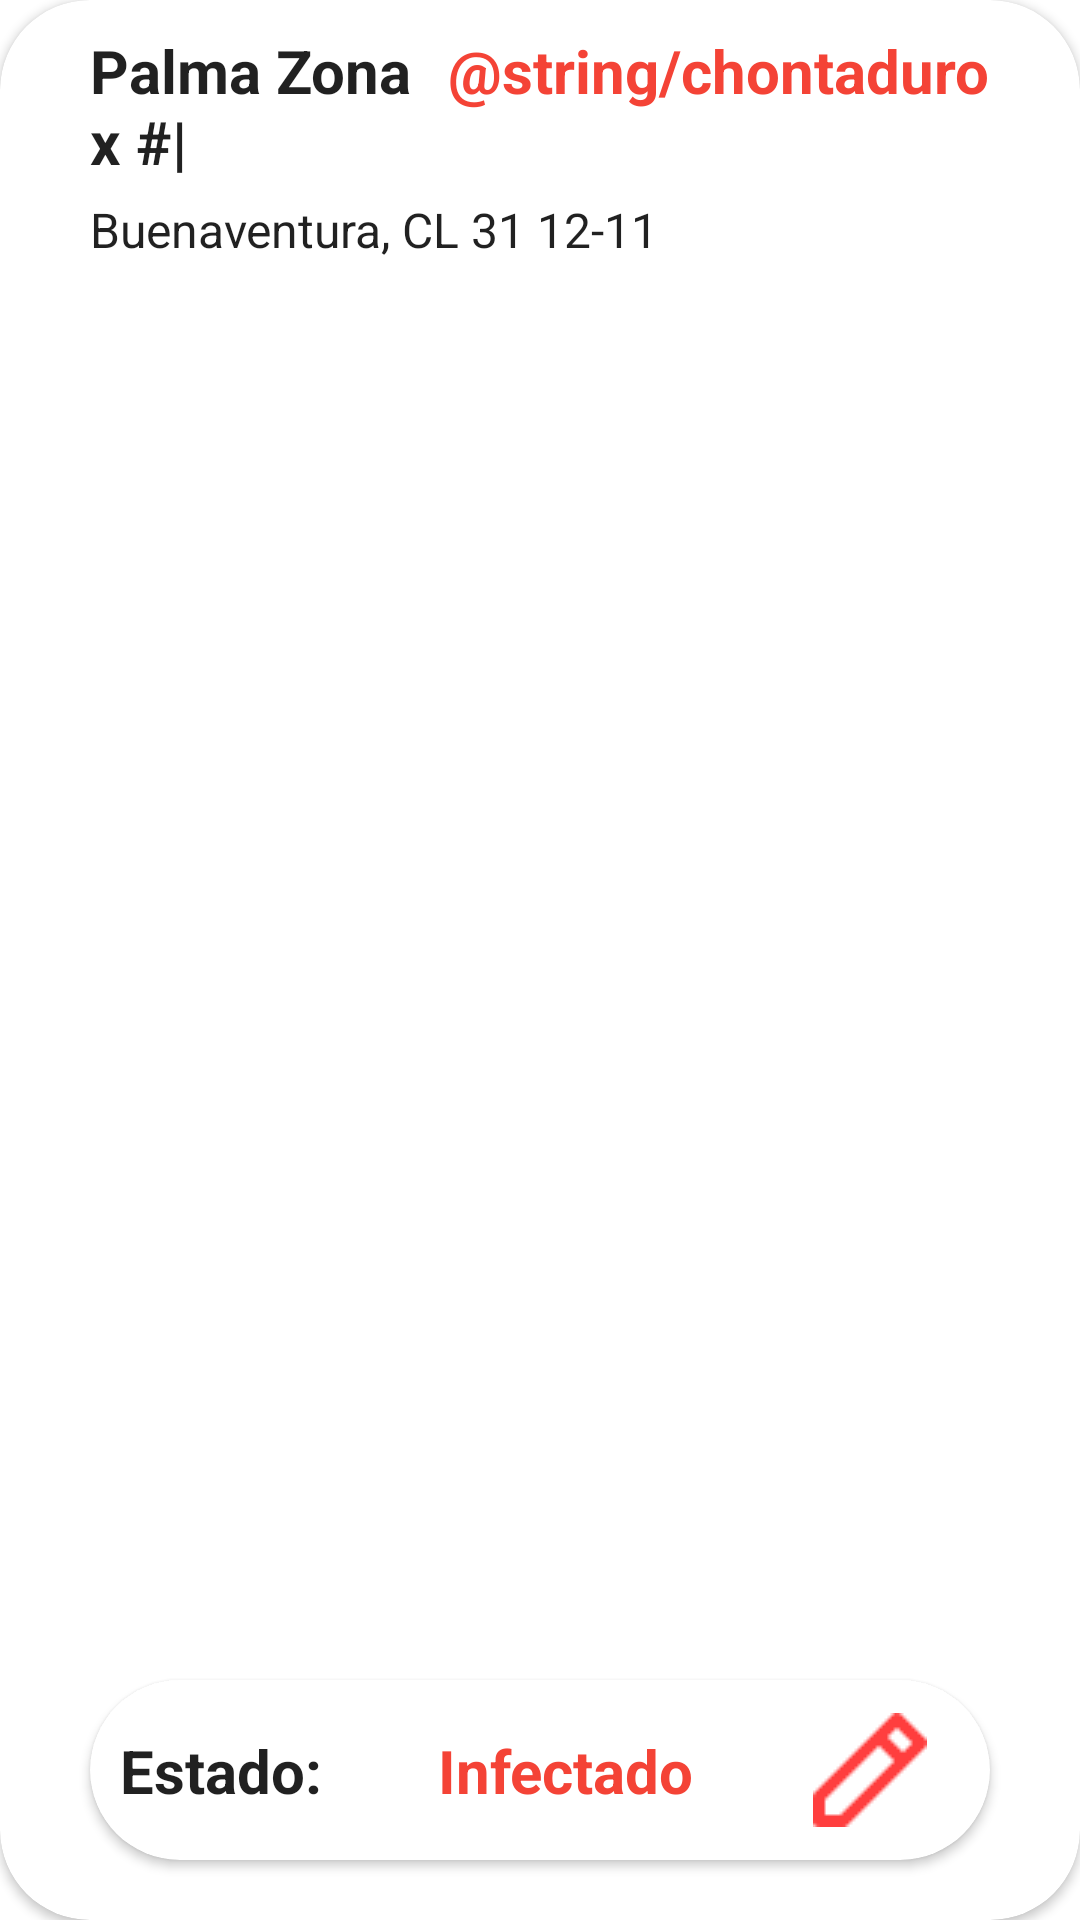

Layout XML and referenced resources for this Android screen:
<!-- AndroidManifest.xml: application theme Theme.SmarTree -->
<!-- res/layout/palm_row.xml -->
<?xml version="1.0" encoding="utf-8"?>
<androidx.cardview.widget.CardView xmlns:android="http://schemas.android.com/apk/res/android"
    xmlns:app="http://schemas.android.com/apk/res-auto"
    xmlns:tools="http://schemas.android.com/tools"
    android:id="@+id/palmCard"
    android:layout_width="match_parent"
    android:layout_height="160dp"
    app:cardCornerRadius="30dp"
    app:layout_constraintBottom_toBottomOf="parent"
    app:layout_constraintEnd_toEndOf="parent"
    app:layout_constraintStart_toStartOf="parent"
    tools:visibility="visible">

    <androidx.constraintlayout.widget.ConstraintLayout
        android:layout_width="match_parent"
        android:layout_height="match_parent">

        <TextView
            android:id="@+id/nameCard"
            android:layout_width="0dp"
            android:layout_height="wrap_content"
            android:layout_marginStart="30dp"
            android:layout_marginTop="10dp"
            android:layout_marginEnd="4dp"
            android:text="Palma Zona x #|"
            android:textColor="?android:attr/textColorPrimary"
            android:textSize="20sp"
            android:textStyle="bold"
            app:layout_constraintEnd_toStartOf="@+id/typeCard"
            app:layout_constraintStart_toStartOf="parent"
            app:layout_constraintTop_toTopOf="parent" />

        <TextView
            android:id="@+id/addressCard"
            android:layout_width="0dp"
            android:layout_height="wrap_content"
            android:layout_marginStart="30dp"
            android:layout_marginTop="5dp"
            android:layout_marginEnd="30dp"
            android:text="Buenaventura, CL 31 12-11"
            android:textColor="?android:attr/textColorPrimary"
            android:textSize="16sp"
            app:layout_constraintEnd_toEndOf="parent"
            app:layout_constraintStart_toStartOf="parent"
            app:layout_constraintTop_toBottomOf="@+id/nameCard" />

        <androidx.cardview.widget.CardView
            android:layout_width="match_parent"
            android:layout_height="60dp"
            android:layout_marginStart="30dp"
            android:layout_marginEnd="30dp"
            android:layout_marginBottom="20dp"
            android:visibility="visible"
            app:cardCornerRadius="30dp"
            app:layout_constraintBottom_toBottomOf="parent"
            app:layout_constraintEnd_toEndOf="parent"
            app:layout_constraintStart_toStartOf="parent">

            <androidx.constraintlayout.widget.ConstraintLayout
                android:layout_width="match_parent"
                android:layout_height="match_parent">

                <TextView
                    android:id="@+id/textView9"
                    android:layout_width="wrap_content"
                    android:layout_height="wrap_content"
                    android:layout_marginStart="10dp"
                    android:text="Estado:"
                    android:textColor="?android:attr/textColorPrimary"
                    android:textSize="20sp"
                    android:textStyle="bold"
                    app:layout_constraintBottom_toBottomOf="parent"
                    app:layout_constraintStart_toStartOf="parent"
                    app:layout_constraintTop_toTopOf="parent" />

                <TextView
                    android:id="@+id/statusCard"
                    android:layout_width="wrap_content"
                    android:layout_height="wrap_content"
                    android:text="Infectado"
                    android:textColor="#F44336"
                    android:textSize="20sp"
                    android:textStyle="bold"
                    app:layout_constraintBottom_toBottomOf="parent"
                    app:layout_constraintEnd_toStartOf="@+id/imgCard"
                    app:layout_constraintStart_toEndOf="@+id/textView9"
                    app:layout_constraintTop_toTopOf="parent" />

                <ImageView
                    android:id="@+id/imgCard"
                    android:layout_width="40dp"
                    android:layout_height="wrap_content"
                    android:layout_marginEnd="20dp"
                    android:src="@drawable/edit_img"
                    app:layout_constraintBottom_toBottomOf="parent"
                    app:layout_constraintEnd_toEndOf="parent"
                    app:layout_constraintTop_toTopOf="parent" />
            </androidx.constraintlayout.widget.ConstraintLayout>
        </androidx.cardview.widget.CardView>

        <TextView
            android:id="@+id/typeCard"
            android:layout_width="wrap_content"
            android:layout_height="wrap_content"
            android:layout_marginTop="10dp"
            android:layout_marginEnd="30dp"
            android:text="@string/chontaduro"
            android:textColor="#F44336"
            android:textSize="20sp"
            android:textStyle="bold"
            app:layout_constraintEnd_toEndOf="parent"
            app:layout_constraintTop_toTopOf="parent" />
    </androidx.constraintlayout.widget.ConstraintLayout>
</androidx.cardview.widget.CardView>
<!-- resources referenced by this layout -->
<resources>
  <!-- drawable edit_img: png bitmap (drawable, 343 bytes) -->
  <style name="Theme.SmarTree" parent="Theme.MaterialComponents.DayNight.DarkActionBar">
          
          <item name="colorPrimary">@color/purple_500</item>
          <item name="colorPrimaryVariant">@color/purple_700</item>
          <item name="colorOnPrimary">@color/white</item>
          
          <item name="colorSecondary">@color/teal_200</item>
          <item name="colorSecondaryVariant">@color/teal_700</item>
          <item name="colorOnSecondary">@color/black</item>
          
          <item name="android:statusBarColor" tools:targetApi="l">?attr/colorPrimaryVariant</item>
          
      </style>
  <color name="purple_500">#FF6200EE</color>
  <color name="purple_700">#FF3700B3</color>
  <color name="white">#FFFFFFFF</color>
  <color name="teal_200">#FF03DAC5</color>
  <color name="teal_700">#FF018786</color>
  <color name="black">#FF000000</color>
</resources>
